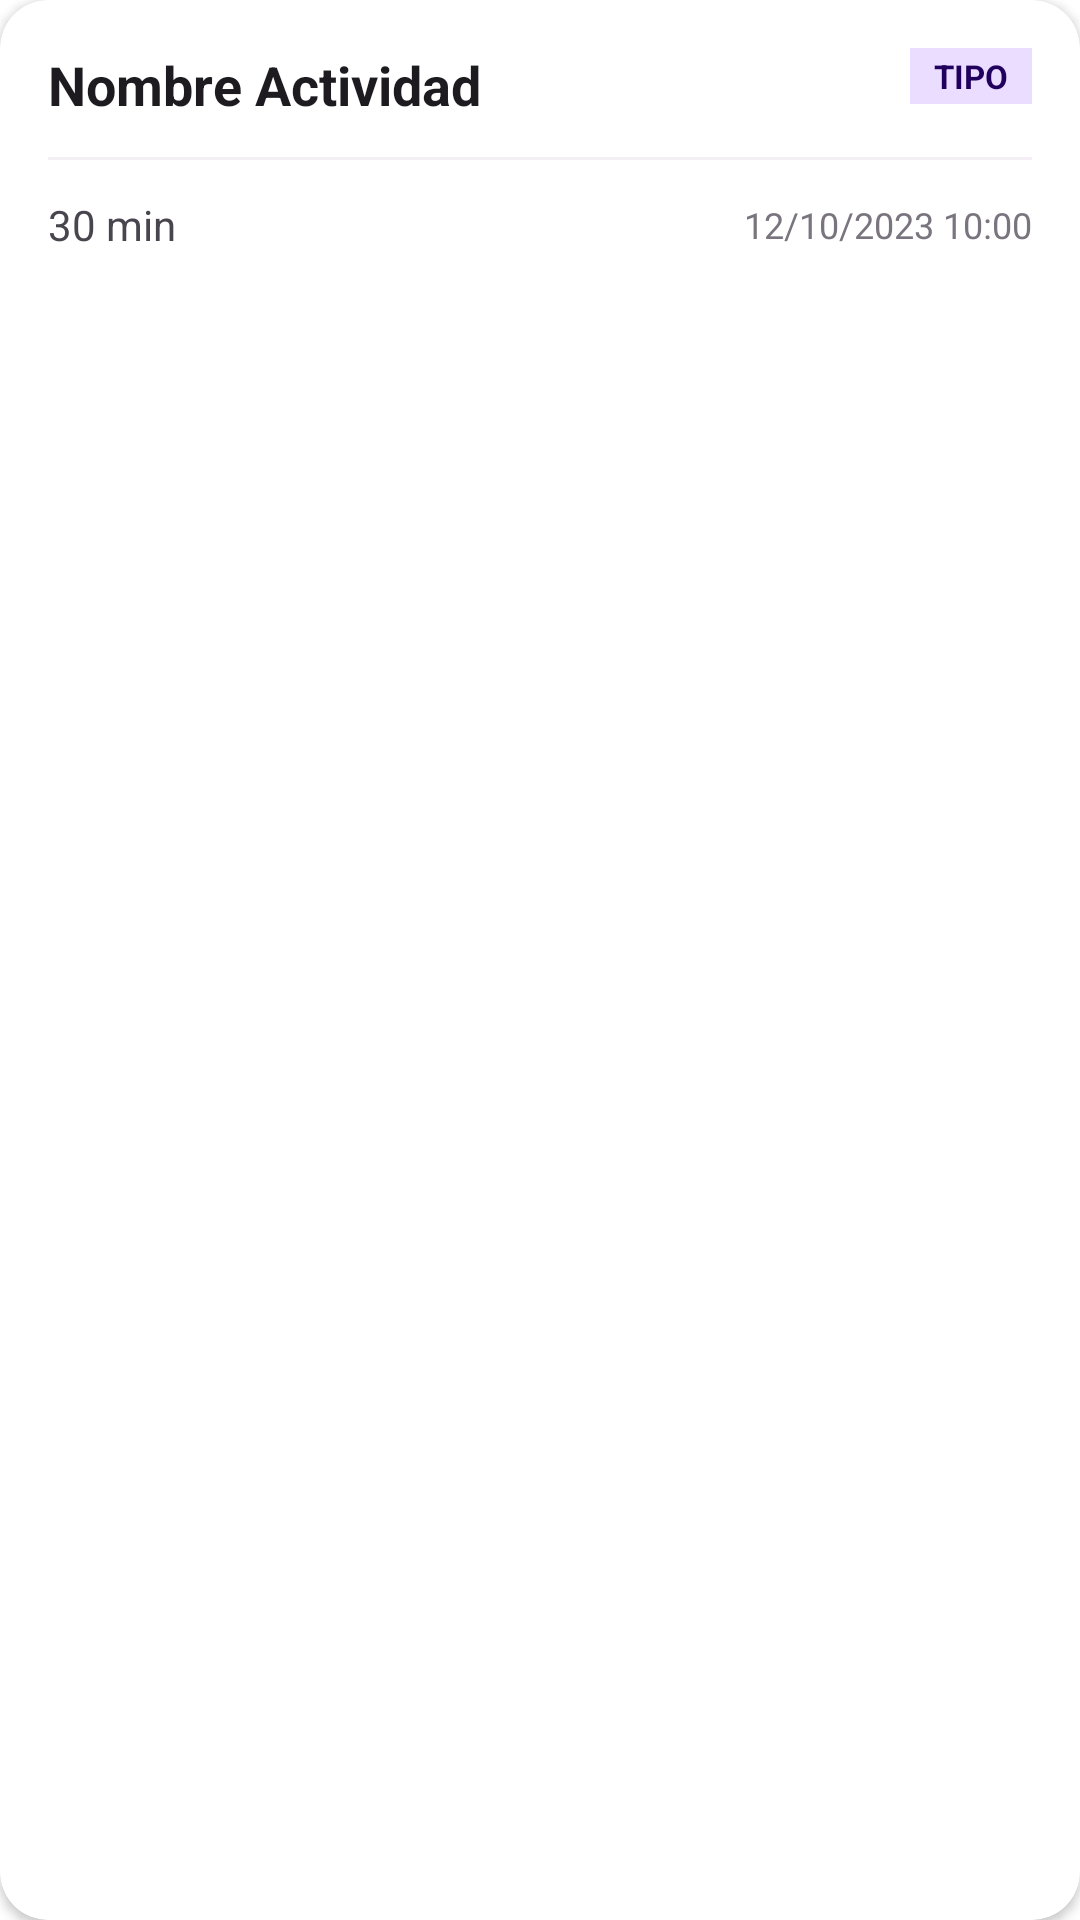

This screen was rendered from an Android layout file. Write that file and the resources it references.
<!-- AndroidManifest.xml: application theme Theme.ActivaSens -->
<!-- res/layout/activity_item.xml -->
<?xml version="1.0" encoding="utf-8"?>
<com.google.android.material.card.MaterialCardView
    xmlns:android="http://schemas.android.com/apk/res/android"
    xmlns:app="http://schemas.android.com/apk/res-auto"
    android:layout_width="match_parent"
    android:layout_height="wrap_content"
    android:layout_marginHorizontal="12dp"
    android:layout_marginVertical="6dp"
    app:cardCornerRadius="16dp"
    app:cardElevation="2dp"
    app:strokeWidth="0dp">

    <LinearLayout
        android:layout_width="match_parent"
        android:layout_height="wrap_content"
        android:orientation="vertical"
        android:padding="16dp">

        
        <RelativeLayout
            android:layout_width="match_parent"
            android:layout_height="wrap_content">

            <TextView
                android:id="@+id/tvName"
                android:layout_width="wrap_content"
                android:layout_height="wrap_content"
                android:layout_alignParentStart="true"
                android:text="Nombre Actividad"
                android:textColor="#1D1B20"
                android:textSize="18sp"
                android:textStyle="bold" />

            <TextView
                android:id="@+id/tvType"
                android:layout_width="wrap_content"
                android:layout_height="wrap_content"
                android:layout_alignParentEnd="true"
                android:background="#EADDFF"
                android:paddingHorizontal="8dp"
                android:paddingVertical="2dp"
                android:text="TIPO"
                android:textColor="#21005D"
                android:textSize="11sp"
                android:textStyle="bold" />
        </RelativeLayout>

        
        <View
            android:layout_width="match_parent"
            android:layout_height="1dp"
            android:layout_marginVertical="12dp"
            android:background="#F4EFF4" />

        
        <LinearLayout
            android:layout_width="match_parent"
            android:layout_height="wrap_content"
            android:gravity="center_vertical"
            android:orientation="horizontal">

            <TextView
                android:id="@+id/tvDuration"
                android:layout_width="0dp"
                android:layout_height="wrap_content"
                android:layout_weight="1"
                android:text="30 min"
                android:textColor="#49454F"
                android:textSize="14sp" />

            <TextView
                android:id="@+id/tvDate"
                android:layout_width="wrap_content"
                android:layout_height="wrap_content"
                android:text="12/10/2023 10:00"
                android:textColor="#79747E"
                android:textSize="12sp" />
        </LinearLayout>

    </LinearLayout>
</com.google.android.material.card.MaterialCardView>
<!-- resources referenced by this layout -->
<resources>
  <style name="Theme.ActivaSens" parent="Theme.MaterialComponents.DayNight.NoActionBar">
          
          <item name="colorPrimary">@color/purple_500</item>
          <item name="colorPrimaryVariant">@color/purple_700</item>
          <item name="colorOnPrimary">@color/white</item>
          
          <item name="colorSecondary">@color/teal_200</item>
          <item name="colorSecondaryVariant">@color/teal_700</item>
          <item name="colorOnSecondary">@color/black</item>
          
          <item name="android:statusBarColor">?attr/colorPrimaryVariant</item>
          
      </style>
  <!-- not gathered from this repository: default colours our renderer supplied (Android Studio template values) -->
  <color name="purple_500">#FF6200EE</color>
  <color name="purple_700">#FF3700B3</color>
  <color name="teal_200">#FF03DAC5</color>
  <color name="teal_700">#FF018786</color>
  <color name="black">#FF000000</color>
  <color name="white">#FFFFFFFF</color>
</resources>
